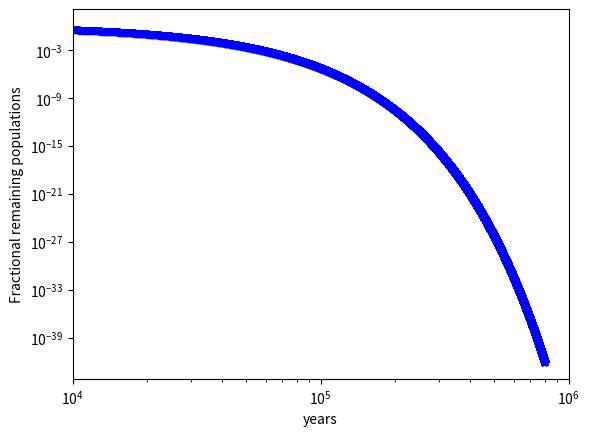

Generate this figure with matplotlib:
from math import sin
from numpy import arange,log,exp
import matplotlib.pyplot as plt

rate=log(2.)/5730.
#Exponential decay rate
def f(x,t):
    return -rate*x
#bounaries and lists
a = 0.0
b = 800000.0
N = 40000
h = (b-a)/N

tpoints = arange(a,b,h)
xpoints = []
x = 1.

#Rk4
for t in tpoints:
    xpoints.append(x)
    k1 = h*f(x,t)
    k2 = h*f(x+0.5*k1,t+0.5*h)
    k3 = h*f(x+0.5*k2,t+0.5*h)
    k4 = h*f(x+k3,t+h)
    x += (k1+2*k2+2*k3+k4)/6
#plots
plt.plot(tpoints,xpoints,'m')
plt.plot(tpoints,exp(-rate*tpoints),'b*')
plt.xlabel('years')
plt.ylabel('Fractional remaining populations')

plt.xlim([1.e4,1.e6])
plt.ion()
plt.show()
plt.xscale('log')
plt.yscale('log')
